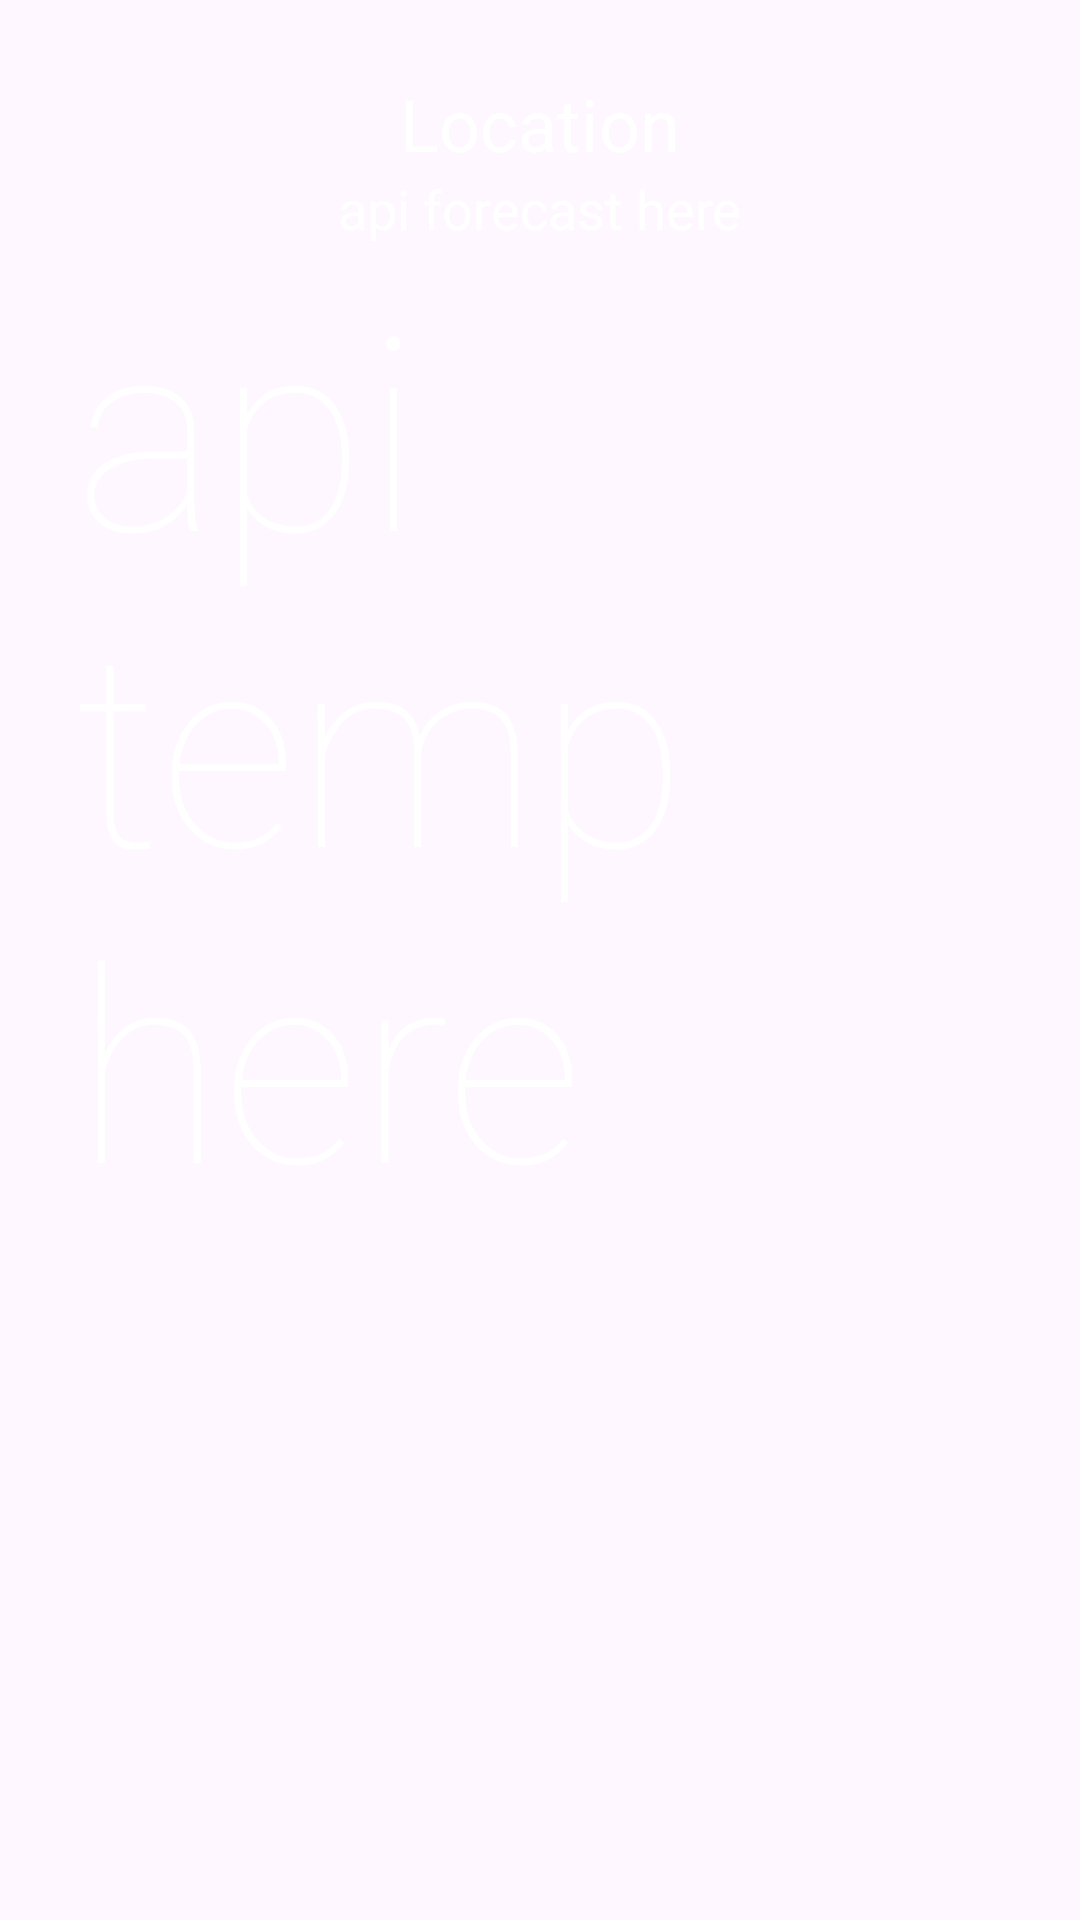

This screen was rendered from an Android layout file. Write that file and the resources it references.
<!-- AndroidManifest.xml: application theme Theme.FinalProjectCS481 -->
<!-- res/layout/fragment_weather__page.xml -->
<?xml version="1.0" encoding="utf-8"?>
<RelativeLayout xmlns:android="http://schemas.android.com/apk/res/android"
    xmlns:tools="http://schemas.android.com/tools"
    android:layout_width="match_parent"
    android:layout_height="match_parent"
    android:orientation="vertical"
    android:padding="25dp"
    android:background="@drawable/weather_bg"
    tools:context=".home.homefragments.Weather_Page">
    
    <RelativeLayout
        android:id="@+id/mainContainer"
        android:visibility="visible"
        android:layout_width="match_parent"
        android:layout_height="match_parent">
        <LinearLayout
            android:id="@+id/addressContainer"
            android:orientation="vertical"
            android:gravity="center"
            android:layout_width="match_parent"
            android:layout_height="wrap_content">
            <TextView
                android:id="@+id/address"
                android:textSize="24sp"
                android:text="Location"
                android:layout_width="wrap_content"
                android:layout_height="wrap_content">
                </TextView>
            <TextView
                android:id="@+id/status"
                android:textSize="18sp"
                android:layout_gravity="center"
                android:text="api forecast here"
                android:layout_width="wrap_content"
                android:layout_height="wrap_content">
                </TextView>
            <TextView
                android:id="@+id/temp"
                android:textSize="90sp"
                android:layout_gravity="center"
                android:fontFamily="sans-serif-thin"
                android:text="api temp here"
                android:layout_width="wrap_content"
                android:layout_height="wrap_content">
            </TextView>
        </LinearLayout>
    </RelativeLayout>


</RelativeLayout>
<!-- resources referenced by this layout -->
<resources>
  <style name="Theme.FinalProjectCS481" parent="Base.Theme.FinalProjectCS481" />
  <style name="Base.Theme.FinalProjectCS481" parent="Theme.Material3.DayNight.NoActionBar">
          
          <item name="colorPrimary">#122259</item>
          <item name="colorPrimaryDark">#122259</item>
          <item name="colorAccent">@color/design_default_color_background</item>
          <item name="android:textColor">#FFFF</item>
      </style>
</resources>
